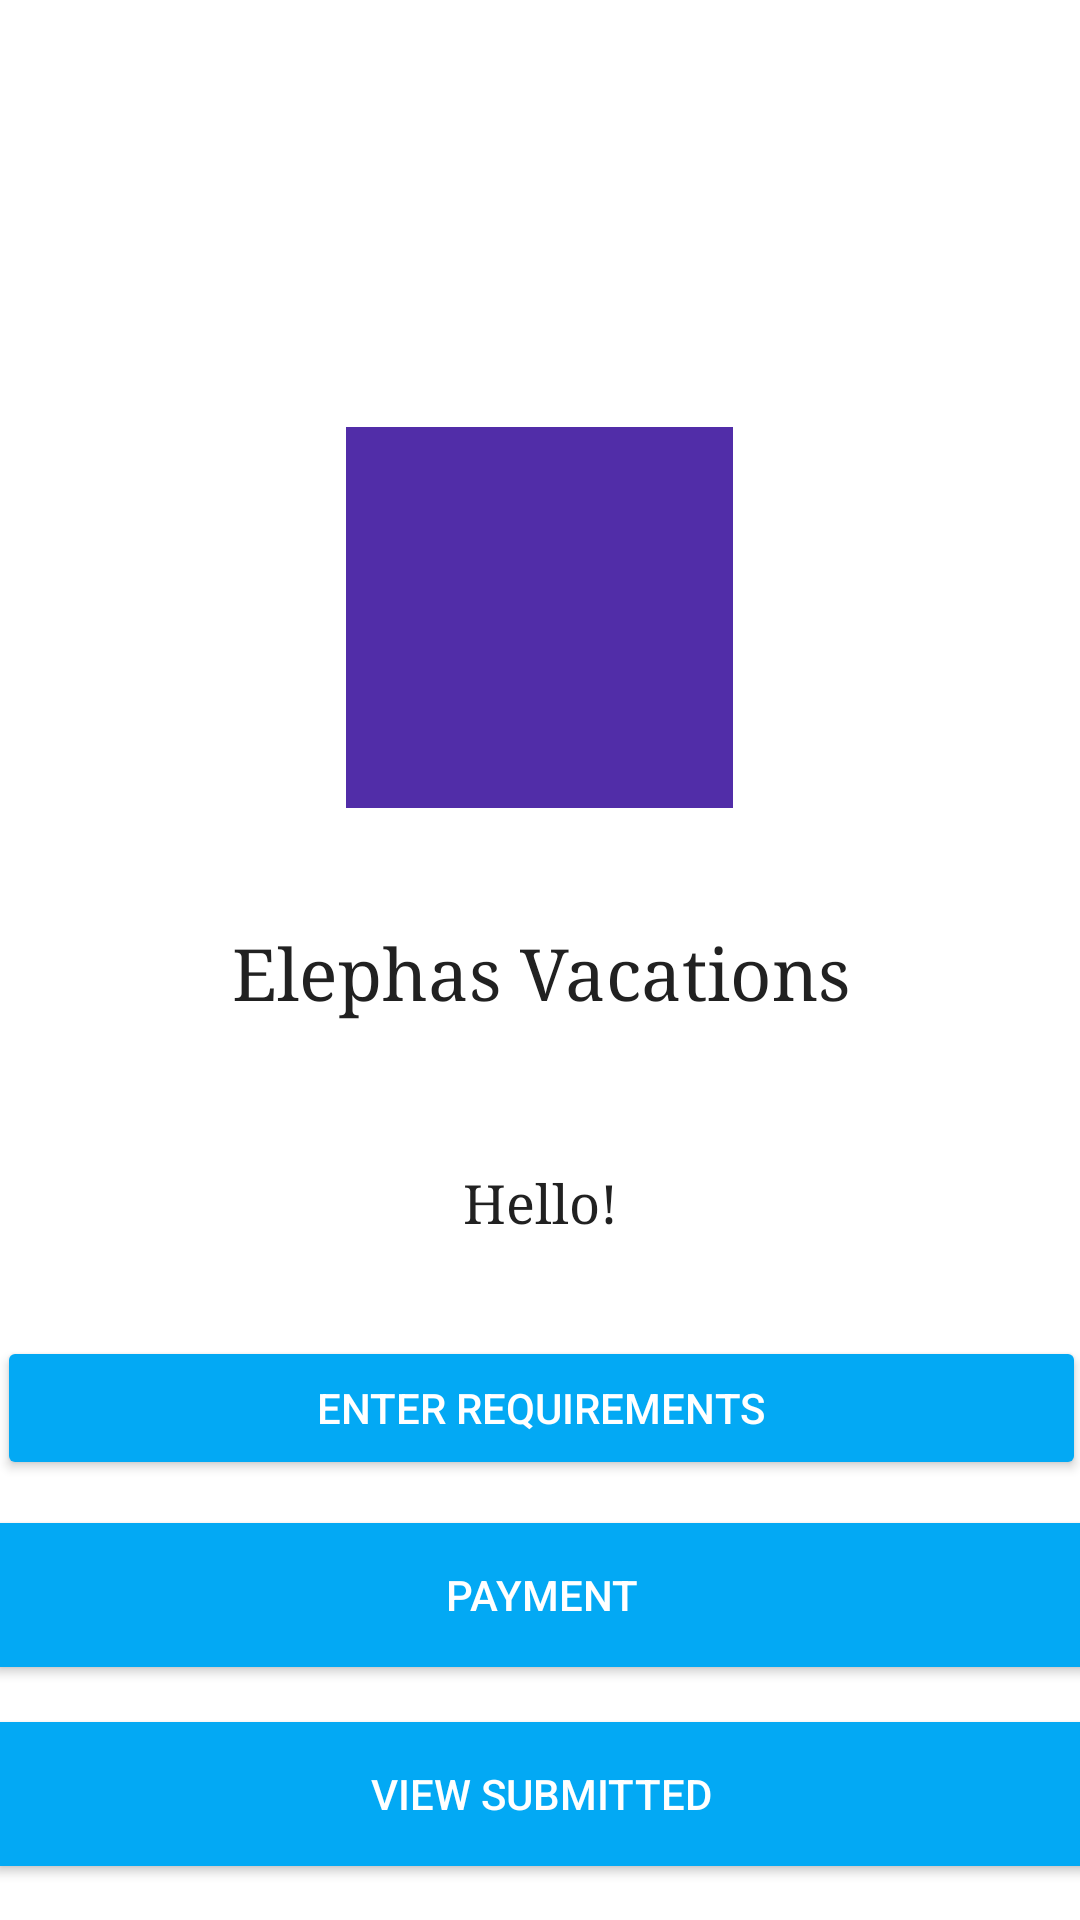

The Android layout XML behind this screen, and the referenced resources:
<!-- AndroidManifest.xml: application theme AppTheme -->
<!-- res/layout/activity_after_login_customer.xml -->
<?xml version="1.0" encoding="utf-8"?>
<androidx.constraintlayout.widget.ConstraintLayout xmlns:android="http://schemas.android.com/apk/res/android"
    xmlns:app="http://schemas.android.com/apk/res-auto"
    xmlns:tools="http://schemas.android.com/tools"
    android:layout_width="match_parent"
    android:layout_height="match_parent"
    tools:context=".AfterLoginCustomerActivity">

    <TextView
        android:id="@+id/textView2"
        android:layout_width="395dp"
        android:layout_height="60dp"
        android:gravity="center"
        android:text="@string/txtHello"
        android:textSize="18sp"
        app:fontFamily="serif"
        app:layout_constraintBottom_toTopOf="@+id/button2"
        app:layout_constraintEnd_toEndOf="@+id/button2"
        app:layout_constraintHorizontal_bias="0.52"
        app:layout_constraintStart_toStartOf="@+id/button2"
        app:layout_constraintTop_toBottomOf="@+id/textView5" />

    <Button
        android:id="@+id/button3"
        android:layout_width="363dp"
        android:layout_height="wrap_content"
        android:background="@color/colorPrimary"
        android:text="@string/txtViewPackage"
        android:textColor="@android:color/background_light"
        app:backgroundTint="@color/colorAccent"
        app:layout_constraintBottom_toBottomOf="parent"
        app:layout_constraintEnd_toEndOf="parent"
        app:layout_constraintHorizontal_bias="0.5"
        app:layout_constraintStart_toStartOf="parent"
        app:layout_constraintTop_toBottomOf="@+id/payment" />

    <Button
        android:id="@+id/payment"
        android:layout_width="363dp"
        android:layout_height="wrap_content"
        android:layout_marginBottom="70dp"
        android:background="@color/colorPrimary"
        android:text="@string/payment"
        android:textColor="@android:color/background_light"
        app:backgroundTint="@color/colorAccent"
        app:layout_constraintBottom_toBottomOf="parent"
        app:layout_constraintEnd_toEndOf="parent"
        app:layout_constraintHorizontal_bias="0.5"
        app:layout_constraintStart_toStartOf="parent"
        app:layout_constraintTop_toBottomOf="@+id/button2" />

    <Button
        android:id="@+id/button2"
        android:layout_width="363dp"
        android:layout_height="wrap_content"
        android:text="@string/txtEnterRequirements"
        android:textColor="@android:color/background_light"
        app:backgroundTint="@color/colorAccent"
        app:layout_constraintBottom_toTopOf="@+id/payment"
        app:layout_constraintEnd_toEndOf="parent"
        app:layout_constraintHorizontal_bias="0.5"
        app:layout_constraintStart_toStartOf="parent"
        app:layout_constraintTop_toBottomOf="@+id/textView2" />

    <TextView
        android:id="@+id/textView5"
        android:layout_width="395dp"
        android:layout_height="65dp"
        android:gravity="center"
        android:text="@string/txtElephasVacations"
        android:textSize="24sp"
        app:fontFamily="serif"
        app:layout_constraintBottom_toTopOf="@+id/textView2"
        app:layout_constraintEnd_toEndOf="@+id/textView2"
        app:layout_constraintHorizontal_bias="0.5"
        app:layout_constraintStart_toStartOf="@+id/textView2"
        app:layout_constraintTop_toBottomOf="@+id/imageView2"
        app:layout_constraintVertical_bias="1.0" />

    <ImageView
        android:id="@+id/imageView2"
        android:layout_width="129dp"
        android:layout_height="127dp"
        android:layout_marginTop="128dp"
        android:layout_marginBottom="8dp"
        android:background="@color/colorPrimaryDark"
        app:layout_constraintBottom_toTopOf="@+id/textView5"
        app:layout_constraintEnd_toEndOf="@+id/textView5"
        app:layout_constraintHorizontal_bias="0.5"
        app:layout_constraintStart_toStartOf="@+id/textView5"
        app:layout_constraintTop_toTopOf="parent"
        app:srcCompat="@drawable/elephas_icon" />



</androidx.constraintlayout.widget.ConstraintLayout>
<!-- resources referenced by this layout -->
<resources>
  <color name="colorAccent">#03A9F4</color>
  <color name="colorPrimary">#673AB7</color>
  <color name="colorPrimaryDark">#512DA8</color>
  <string name="payment">PAYMENT</string>
  <string name="txtElephasVacations">Elephas Vacations</string>
  <string name="txtEnterRequirements">Enter Requirements</string>
  <string name="txtHello">Hello!</string>
  <string name="txtViewPackage">View Submitted</string>
  <style name="AppTheme" parent="Theme.MaterialComponents.Light.NoActionBar">
          <item name="colorPrimary">@color/colorPrimary</item>
          <item name="colorPrimaryDark">@color/colorPrimaryDark</item>
          <item name="colorAccent">@color/colorAccent</item>
          <item name="android:textColor">@color/colorText</item>
          <item name="android:textColorHint">@color/colorTextHint</item>
          <item name="colorControlNormal">@color/colorText</item>
          <item name="colorControlActivated">@color/colorText</item>
      </style>
  <color name="colorText">#212121</color>
  <color name="colorTextHint">#757575</color>
</resources>
